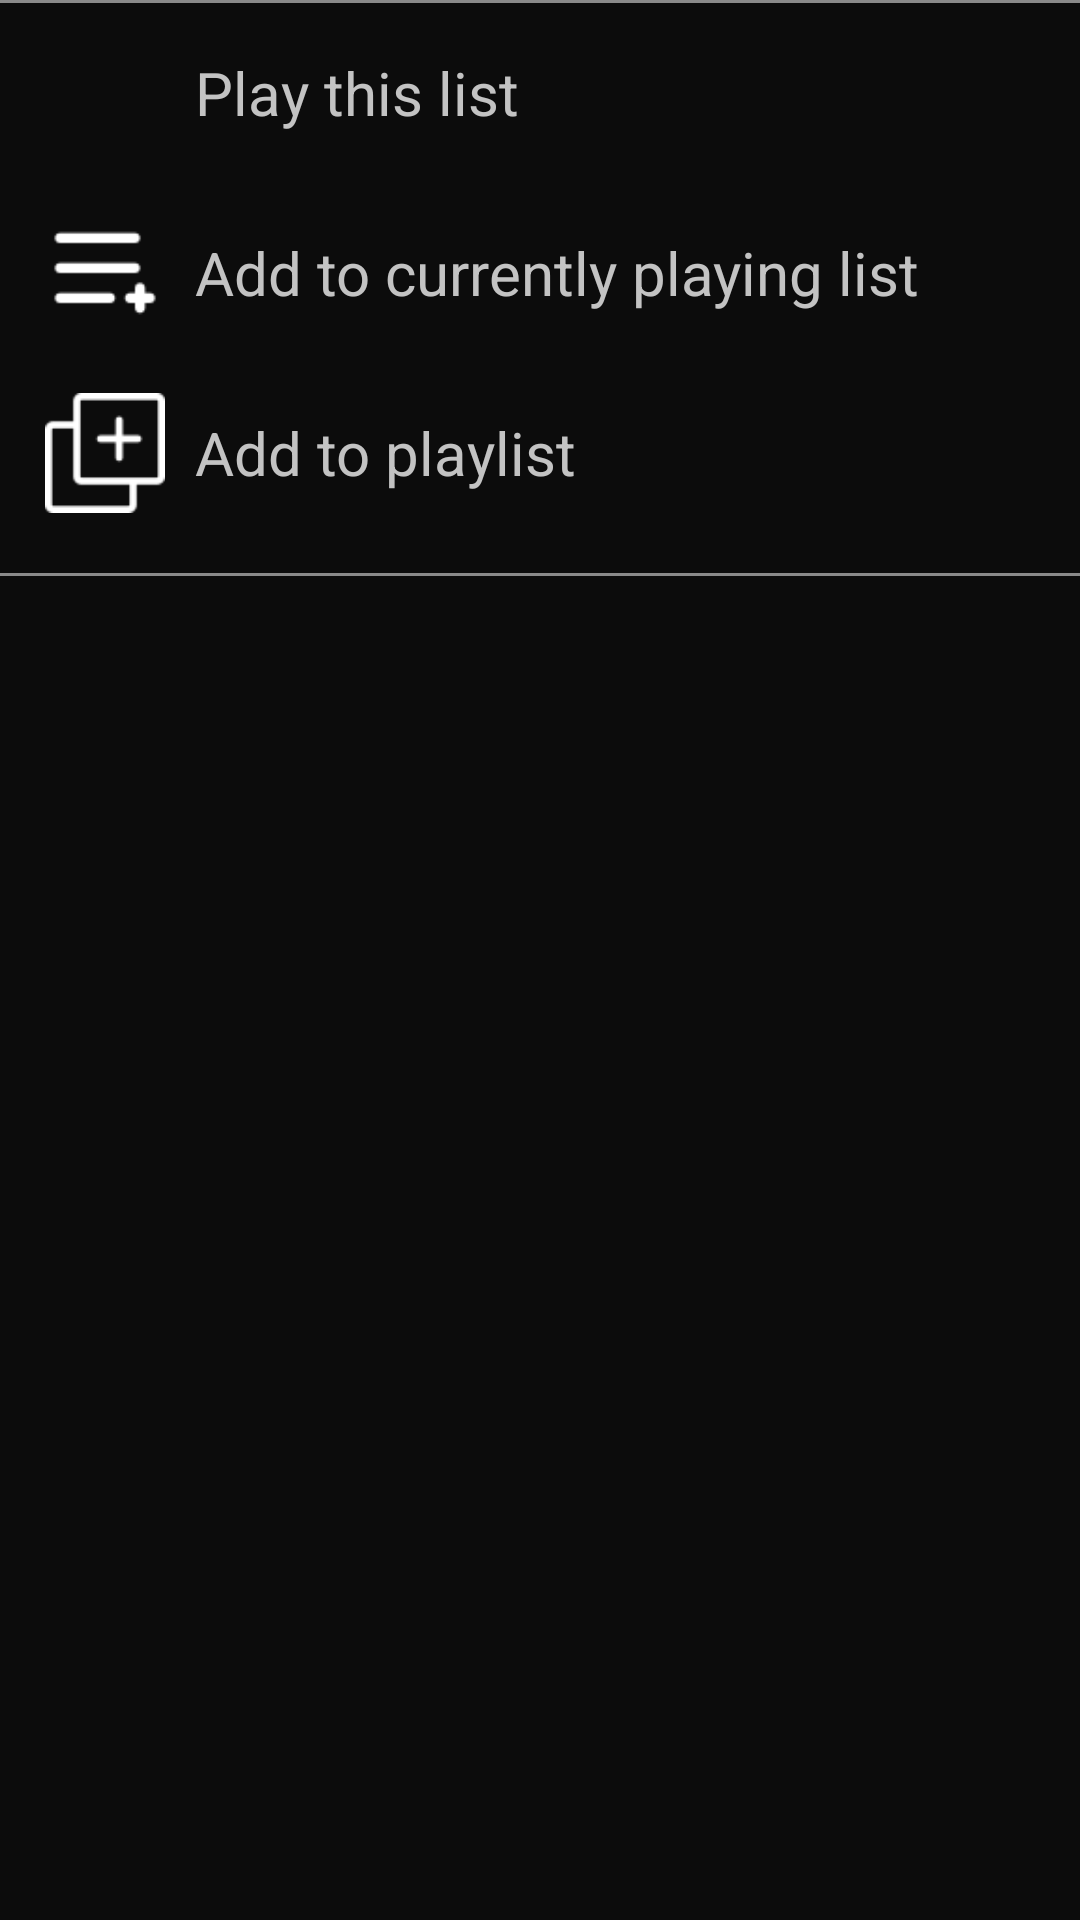

Reconstruct the res/layout file that produces this screen, plus the resources it refers to.
<!-- AndroidManifest.xml: application theme Theme.LYOS -->
<!-- res/layout/tracks_options_bottom_sheet_dialog_layout.xml -->
<?xml version="1.0" encoding="utf-8"?>
<LinearLayout xmlns:android="http://schemas.android.com/apk/res/android"
    xmlns:app="http://schemas.android.com/apk/res-auto"
    xmlns:tools="http://schemas.android.com/tools"
    android:layout_width="match_parent"
    android:layout_height="match_parent"
    android:orientation="vertical"
    android:background="@color/customDarkColor">

    <View
        android:layout_width="match_parent"
        android:layout_height="1dp"
        android:background="#8A8A8A" />

    <LinearLayout
        android:layout_width="match_parent"
        android:layout_height="match_parent"
        android:orientation="vertical"
        android:paddingBottom="20dp"
        tools:ignore="MissingConstraints">

        <LinearLayout
            android:id="@+id/layoutPlayThisList"
            android:layout_width="match_parent"
            android:layout_height="wrap_content"
            android:orientation="horizontal"
            android:paddingVertical="10dp"
            android:paddingHorizontal="15dp"
            android:gravity="center_vertical"
            tools:ignore="MissingConstraints">

            <ImageView
                android:layout_width="40dp"
                android:layout_height="40dp"
                android:scaleType="centerCrop"
                android:src="@drawable/play_button"/>

            <TextView
                android:layout_width="match_parent"
                android:layout_height="wrap_content"
                android:text="Play this list"
                android:textColor="@color/customSeccondaryColor"
                android:paddingLeft="10dp"
                android:textSize="20dp" />
        </LinearLayout>
        <LinearLayout
            android:id="@+id/layoutAddToNextUp"
            android:layout_width="match_parent"
            android:layout_height="wrap_content"
            android:orientation="horizontal"
            android:paddingVertical="10dp"
            android:paddingHorizontal="15dp"
            android:gravity="center_vertical"
            tools:ignore="MissingConstraints">

            <ImageView
                android:layout_width="40dp"
                android:layout_height="40dp"
                android:scaleType="centerCrop"
                android:src="@drawable/add_to_nextup"/>

            <TextView
                android:layout_width="match_parent"
                android:layout_height="wrap_content"
                android:text="Add to currently playing list"
                android:textColor="@color/customSeccondaryColor"
                android:paddingLeft="10dp"
                android:textSize="20dp" />
        </LinearLayout>
        <LinearLayout
            android:id="@+id/layoutAddToPlaylist"
            android:layout_width="match_parent"
            android:layout_height="wrap_content"
            android:orientation="horizontal"
            android:paddingVertical="10dp"
            android:paddingHorizontal="15dp"
            android:gravity="center_vertical"
            tools:ignore="MissingConstraints">

            <ImageView
                android:layout_width="40dp"
                android:layout_height="40dp"
                android:scaleType="centerCrop"
                android:src="@drawable/add_to_playlist"/>

            <TextView
                android:layout_width="match_parent"
                android:layout_height="wrap_content"
                android:text="Add to playlist"
                android:textColor="@color/customSeccondaryColor"
                android:paddingLeft="10dp"
                android:textSize="20dp" />
        </LinearLayout>
        <View
            android:layout_width="match_parent"
            android:layout_height="1dp"
            android:layout_marginTop="10dp"
            android:background="#8A8A8A" />
    </LinearLayout>
</LinearLayout>
<!-- resources referenced by this layout -->
<resources>
  <color name="customDarkColor">#0C0C0C</color>
  <color name="customSeccondaryColor">#C3C3C3</color>
  <!-- drawable add_to_nextup: png bitmap (drawable, 573 bytes) -->
  <!-- drawable add_to_playlist: png bitmap (drawable, 903 bytes) -->
  <style name="Theme.LYOS" parent="Base.Theme.LYOS" />
  <style name="Base.Theme.LYOS" parent="Theme.Material3.DayNight.NoActionBar">
          
      </style>
</resources>
